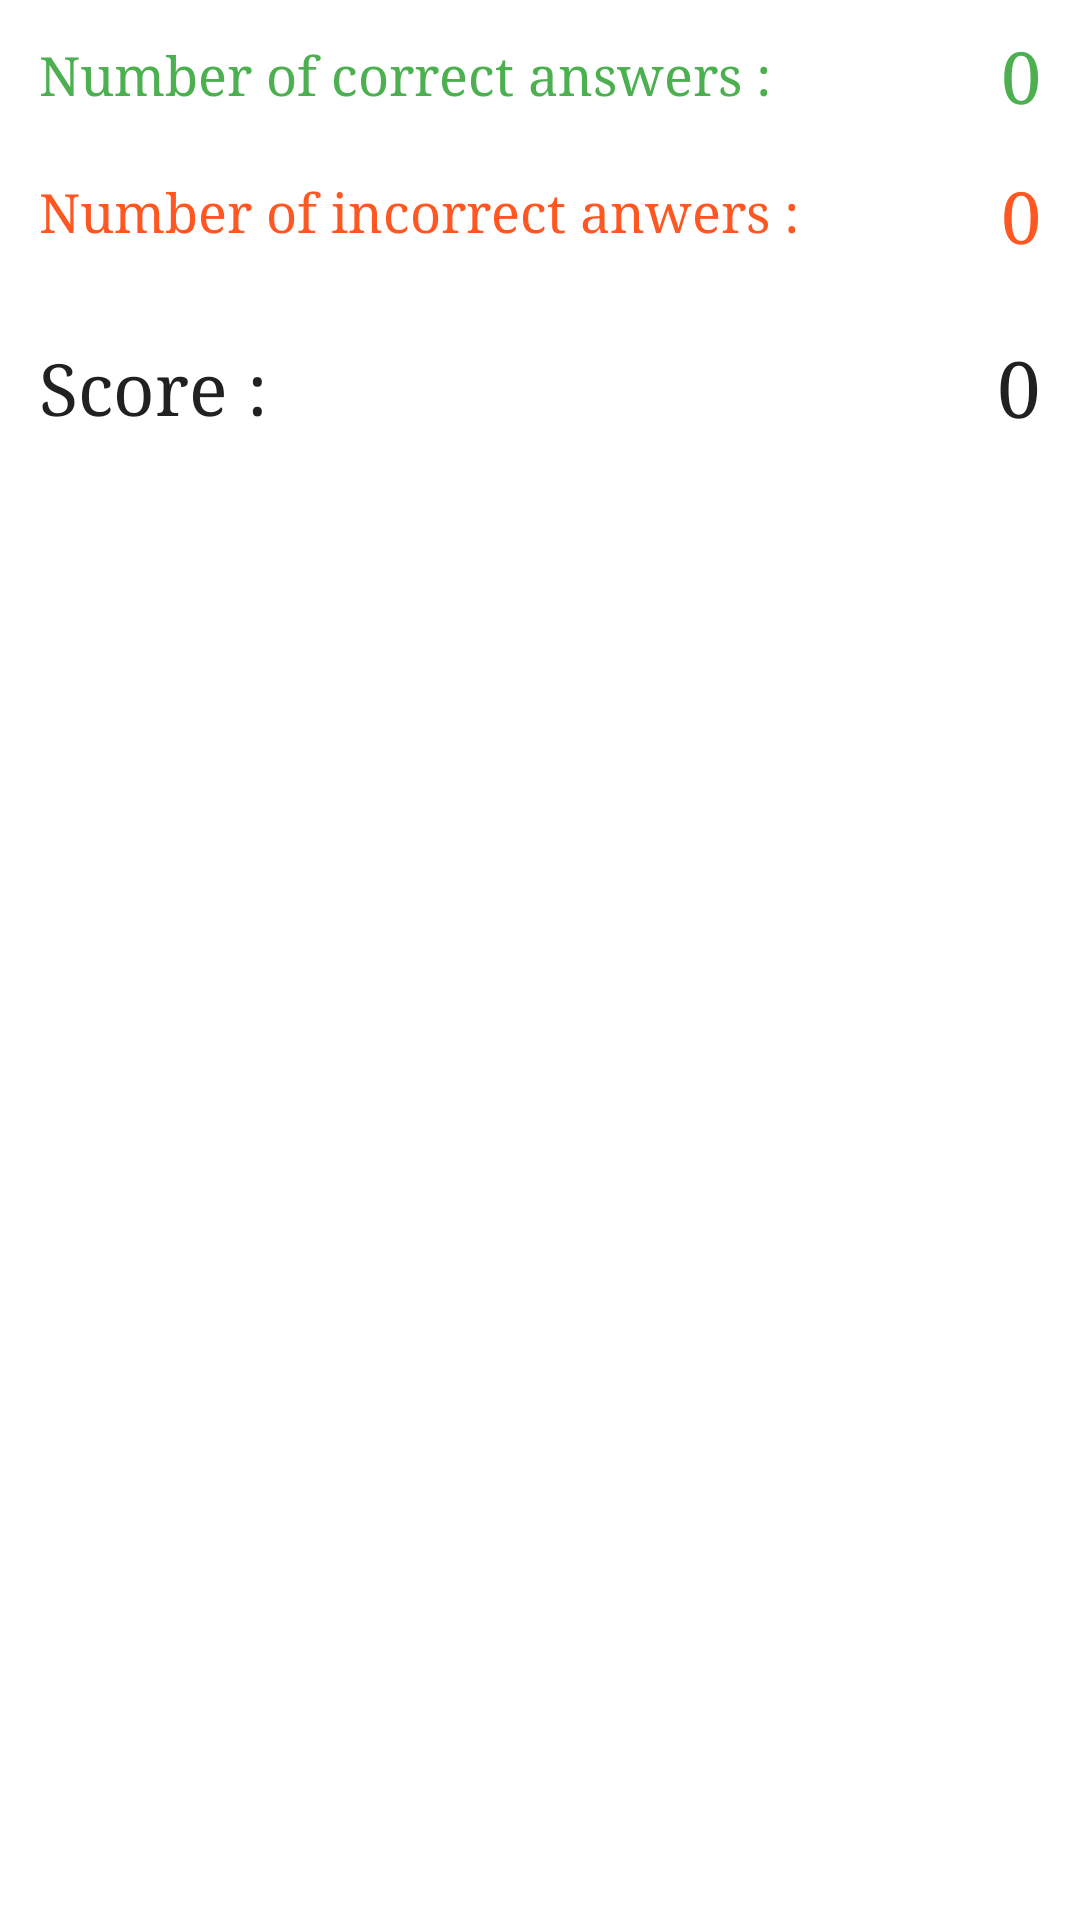

The Android layout XML behind this screen, and the referenced resources:
<!-- AndroidManifest.xml: application theme Theme.QuizzedAQuizApp -->
<!-- res/layout/result_layout.xml -->
<?xml version="1.0" encoding="utf-8"?>
<androidx.constraintlayout.widget.ConstraintLayout xmlns:android="http://schemas.android.com/apk/res/android"
    xmlns:app="http://schemas.android.com/apk/res-auto"
    android:layout_width="match_parent"
    android:layout_height="match_parent">

    <TextView
        android:id="@+id/textView"
        android:layout_width="wrap_content"
        android:layout_height="wrap_content"
        android:layout_marginStart="8dp"
        android:layout_marginTop="8dp"
        android:padding="5dp"
        android:text="Number of correct answers : "
        android:textColor="@color/color_dark_green"
        android:textSize="18sp"
        app:layout_constraintStart_toStartOf="parent"
        app:layout_constraintTop_toTopOf="parent" />

    <TextView
        android:id="@+id/correctAnswersTV"
        android:layout_width="wrap_content"
        android:layout_height="wrap_content"
        android:layout_marginEnd="8dp"
        android:padding="5dp"
        android:text="0"
        android:textColor="@color/color_dark_green"
        android:textSize="24sp"
        app:layout_constraintBottom_toBottomOf="@+id/textView"
        app:layout_constraintEnd_toEndOf="parent"
        app:layout_constraintTop_toTopOf="@+id/textView" />

    <TextView
        android:id="@+id/textView6"
        android:layout_width="wrap_content"
        android:layout_height="wrap_content"
        android:layout_marginTop="8dp"
        android:padding="5dp"
        android:text="Number of incorrect anwers : "
        android:textColor="@color/color_orange"
        android:textSize="18sp"
        app:layout_constraintStart_toStartOf="@+id/textView"
        app:layout_constraintTop_toBottomOf="@+id/correctAnswersTV" />

    <TextView
        android:id="@+id/incoreectAnwersTV"
        android:layout_width="wrap_content"
        android:layout_height="wrap_content"
        android:layout_marginTop="2dp"
        android:padding="5dp"
        android:text="0"
        android:textColor="@color/color_orange"
        android:textSize="24sp"
        app:layout_constraintBottom_toBottomOf="@+id/textView6"
        app:layout_constraintEnd_toEndOf="@+id/correctAnswersTV"
        app:layout_constraintTop_toTopOf="@+id/textView6" />

    <TextView
        android:id="@+id/textView9"
        android:layout_width="wrap_content"
        android:layout_height="wrap_content"
        android:layout_marginTop="16dp"
        android:padding="5dp"
        android:text="Score : "
        android:textColor="@color/primary_text_color"
        android:textSize="24sp"
        app:layout_constraintStart_toStartOf="@+id/textView6"
        app:layout_constraintTop_toBottomOf="@+id/incoreectAnwersTV" />

    <TextView
        android:id="@+id/resultScoreTV"
        android:layout_width="wrap_content"
        android:layout_height="wrap_content"
        android:padding="5dp"
        android:text="0"
        android:textColor="@color/primary_text_color"
        android:textSize="26sp"
        app:layout_constraintBottom_toBottomOf="@+id/textView9"
        app:layout_constraintEnd_toEndOf="@+id/incoreectAnwersTV"
        app:layout_constraintTop_toTopOf="@+id/textView9" />
</androidx.constraintlayout.widget.ConstraintLayout>
<!-- resources referenced by this layout -->
<resources>
  <color name="color_dark_green">#4CAF50</color>
  <color name="color_orange">#FF5722</color>
  <color name="primary_text_color">#212121</color>
  <style name="Theme.QuizzedAQuizApp" parent="Theme.MaterialComponents.Light.NoActionBar">
          
          <item name="colorPrimary">@color/background_color</item>
          <item name="colorPrimaryVariant">@color/background_color</item>
          <item name="colorOnPrimary">@color/white</item>
          
          <item name="colorSecondary">@color/teal_200</item>
          <item name="colorSecondaryVariant">@color/teal_700</item>
          <item name="colorOnSecondary">@color/black</item>
          
          <item name="android:statusBarColor" tools:targetApi="l">@color/background_color</item>
          
          <item name="fontFamily">serif</item>
      </style>
  <color name="background_color">#5068F0</color>
  <color name="white">#FFFFFFFF</color>
  <color name="teal_200">#FF03DAC5</color>
  <color name="teal_700">#FF018786</color>
  <color name="black">#FF000000</color>
</resources>
